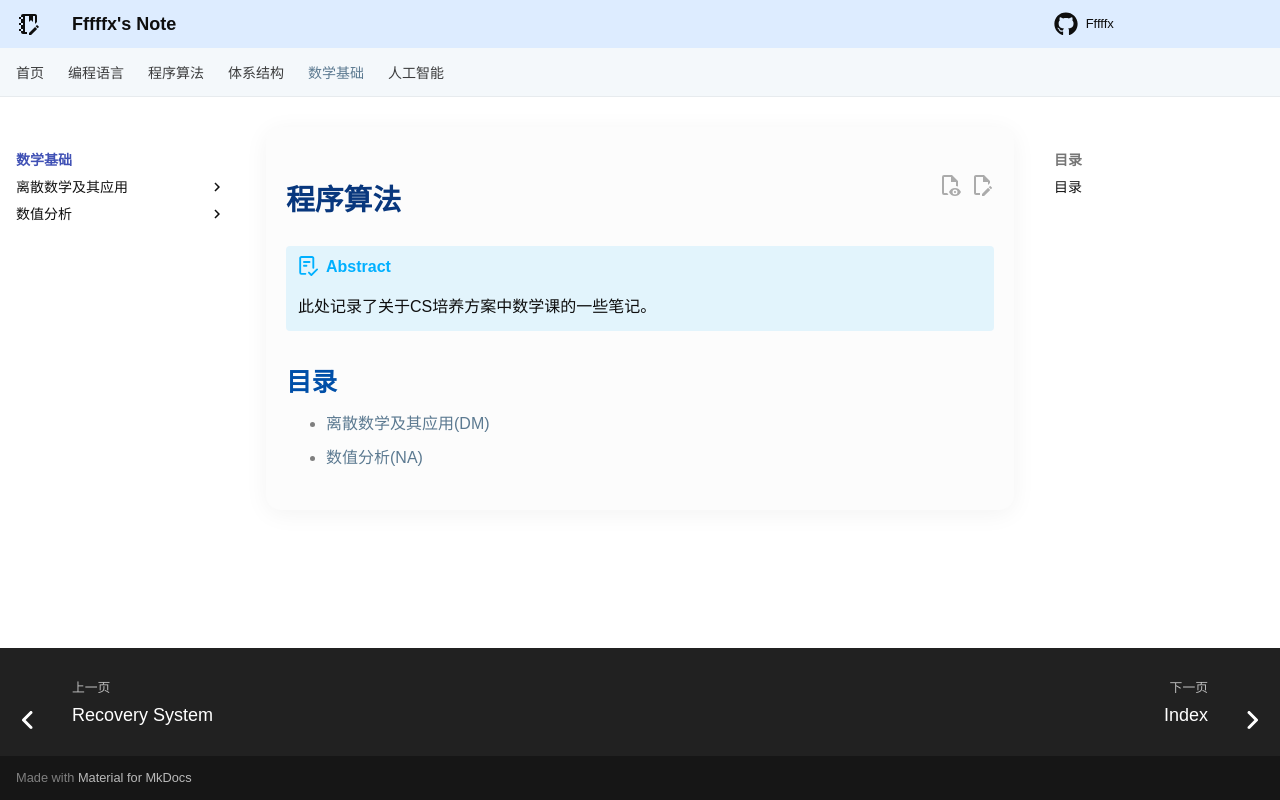

repository: Fffffx0618/PsyBlog · page: Math/index.html · generator: mkdocs

# 程序算法

!!! abstract 概要

    此处记录了关于CS培养方案中数学课的一些笔记。

## 目录

+ [离散数学及其应用(DM)](DM/index.md)
+ [数值分析(NA)](NA/Index.md)
